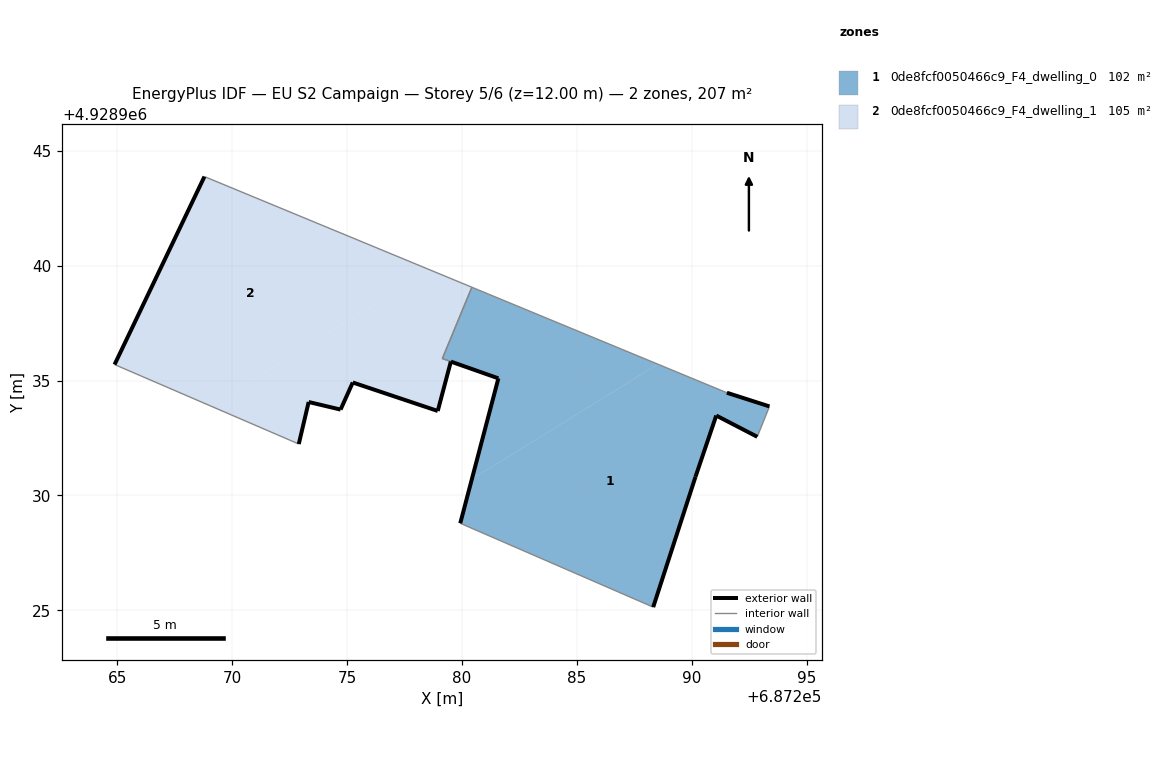
=== STOREY PLAN SPEC (per zone: floor XY polygon, exterior-wall plan segments, windows/doors) ===
zone 1: 0de8fcf0050466c9_F4_dwelling_0  (102.5 m²)
  floor: (687288.32, 4928925.13) (687290.16, 4928930.80) (687291.07, 4928933.48) (687292.85, 4928932.55) (687293.38, 4928933.87) (687291.53, 4928934.47) (687288.53, 4928935.71) (687280.43, 4928930.71) (687279.92, 4928928.79)
  floor: (687288.53, 4928935.71) (687280.43, 4928939.06) (687279.14, 4928935.96) (687281.58, 4928935.09) (687280.43, 4928930.71)
  exterior wall: (687290.16, 4928930.80) – (687288.32, 4928925.13)  [6.0 m]
  exterior wall: (687279.92, 4928928.79) – (687281.58, 4928935.09)  [6.5 m]
  exterior wall: (687281.58, 4928935.09) – (687279.52, 4928935.82)  [2.2 m]
  exterior wall: (687279.51, 4928935.83) – (687279.52, 4928935.82)  [0.0 m]
  exterior wall: (687291.53, 4928934.47) – (687293.38, 4928933.87)  [1.9 m]
  exterior wall: (687292.85, 4928932.55) – (687291.07, 4928933.48)  [2.0 m]
  exterior wall: (687291.07, 4928933.48) – (687290.16, 4928930.80)  [2.8 m]
  interior walls: 6
zone 2: 0de8fcf0050466c9_F4_dwelling_1  (104.9 m²)
  floor: (687278.62, 4928939.81) (687268.79, 4928943.88) (687264.87, 4928935.70) (687269.04, 4928933.90)
  floor: (687278.94, 4928933.67) (687279.51, 4928935.83) (687279.14, 4928935.96) (687280.43, 4928939.06) (687278.62, 4928939.81) (687269.04, 4928933.90) (687272.89, 4928932.24) (687273.32, 4928934.07) (687274.71, 4928933.74) (687275.24, 4928934.92)
  exterior wall: (687278.94, 4928933.67) – (687275.24, 4928934.92)  [3.9 m]
  exterior wall: (687275.24, 4928934.92) – (687274.71, 4928933.74)  [1.3 m]
  exterior wall: (687274.71, 4928933.74) – (687273.32, 4928934.07)  [1.4 m]
  exterior wall: (687273.32, 4928934.07) – (687272.89, 4928932.24)  [1.9 m]
  exterior wall: (687264.87, 4928935.70) – (687268.79, 4928943.88)  [9.1 m]
  exterior wall: (687279.51, 4928935.83) – (687278.94, 4928933.67)  [2.2 m]
  interior walls: 5

=== DERIVED (storey summary) ===
Building: EU S2 Campaign
Storey: 5 of 6  (floor level z = 12.00 m)
Storey gross floor area: 207.4 m²
Zones on this storey: 2
  - 0de8fcf0050466c9_F4_dwelling_0: floor 102.5 m²; exterior wall 21.5 m (64.4 m²); WWR 0.0%
  - 0de8fcf0050466c9_F4_dwelling_1: floor 104.9 m²; exterior wall 19.8 m (59.4 m²); WWR 0.0%
Zone adjacency (shared interzone walls):
  - 0de8fcf0050466c9_F4_dwelling_0 ↔ 0de8fcf0050466c9_F4_dwelling_1